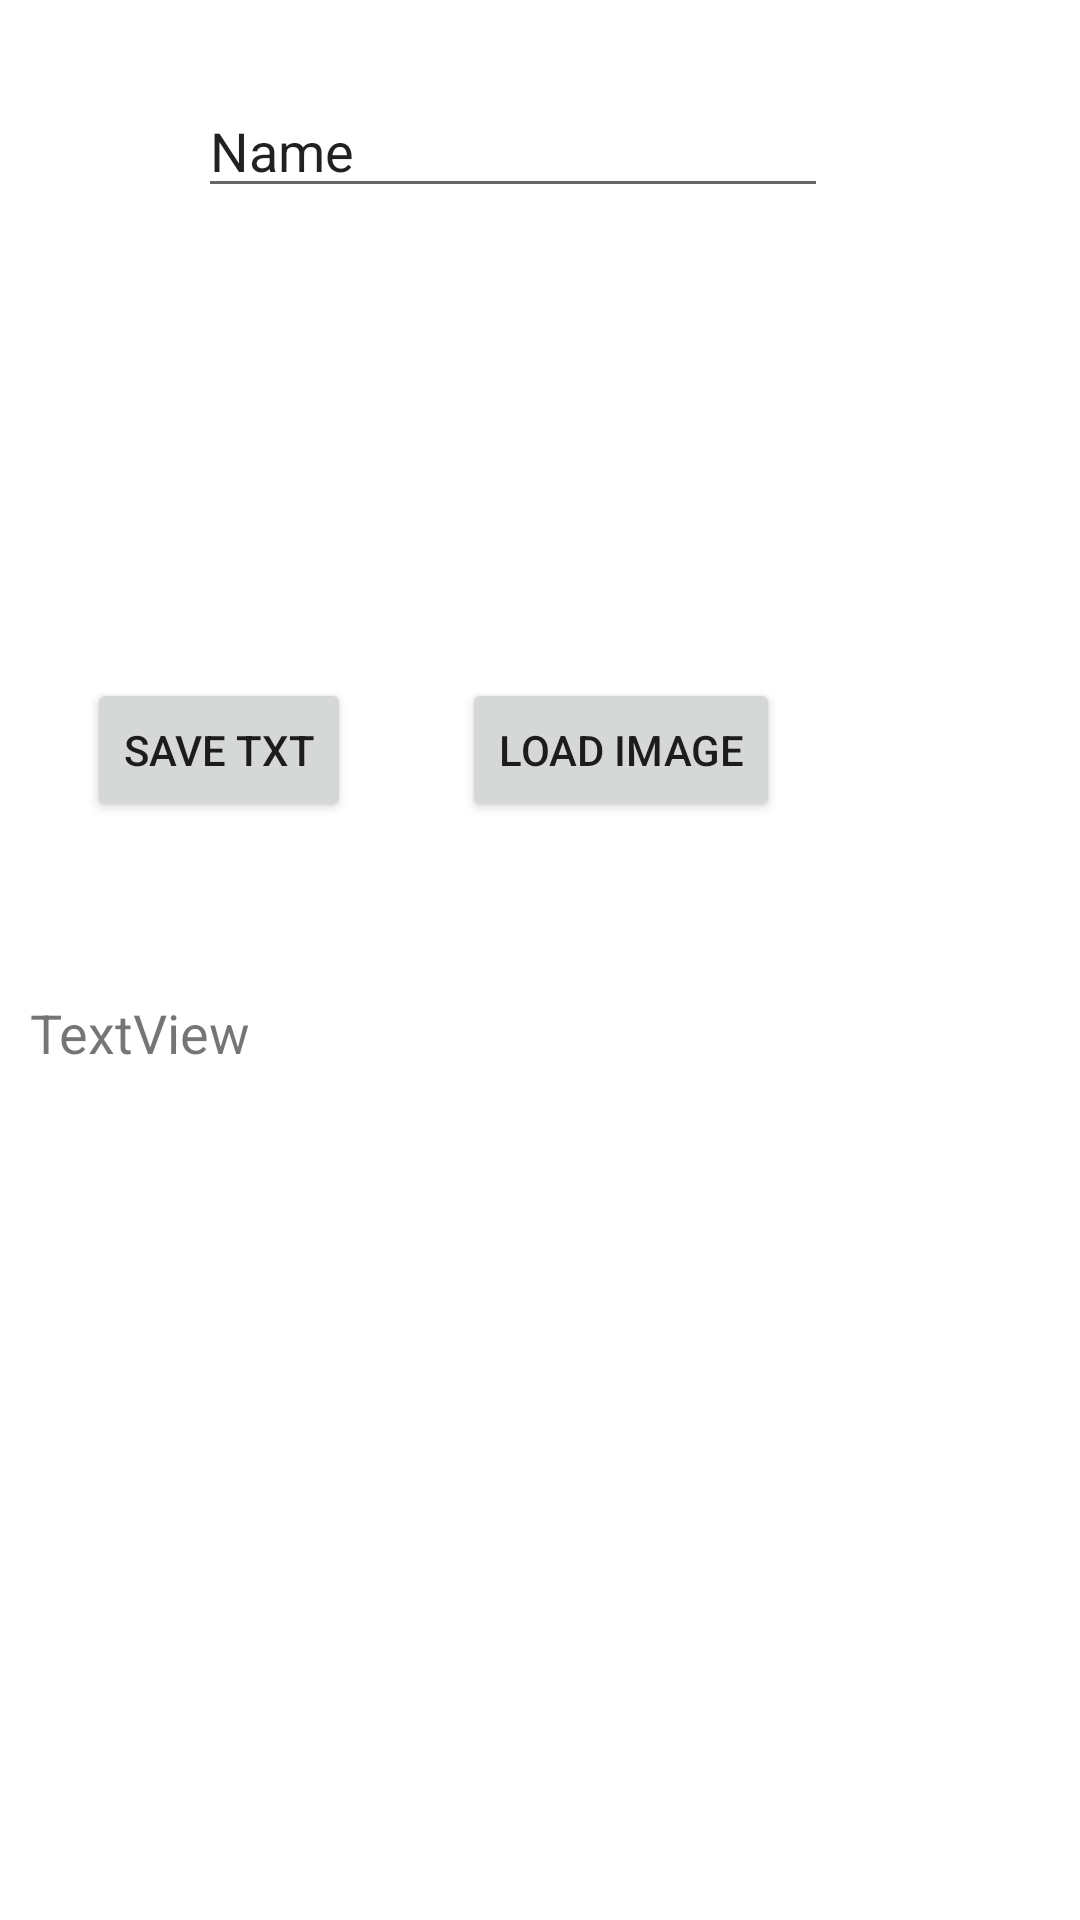

The Android layout XML behind this screen, and the referenced resources:
<!-- AndroidManifest.xml: application theme Theme.MyApplicationtextfoto -->
<!-- res/layout/activity_main3.xml -->
<?xml version="1.0" encoding="utf-8"?>
<androidx.constraintlayout.widget.ConstraintLayout xmlns:android="http://schemas.android.com/apk/res/android"
    xmlns:app="http://schemas.android.com/apk/res-auto"
    xmlns:tools="http://schemas.android.com/tools"
    android:layout_width="match_parent"
    android:layout_height="match_parent"
    tools:context=".MainActivity2">

    <ImageView
        android:id="@+id/imageView"
        android:layout_width="wrap_content"
        android:layout_height="wrap_content"
        android:layout_marginStart="121dp"
        android:layout_marginTop="129dp"
        app:layout_constraintStart_toStartOf="parent"
        app:layout_constraintTop_toTopOf="parent"
        tools:srcCompat="@tools:sample/avatars" />

    <Button
        android:id="@+id/button"
        android:layout_width="wrap_content"
        android:layout_height="wrap_content"
        android:layout_marginStart="29dp"
        android:layout_marginTop="97dp"
        android:text="save txt"
        app:layout_constraintStart_toStartOf="parent"
        app:layout_constraintTop_toBottomOf="@+id/imageView" />

    <Button
        android:id="@+id/button2"
        android:layout_width="wrap_content"
        android:layout_height="wrap_content"
        android:layout_marginStart="37dp"
        android:layout_marginTop="97dp"
        android:text="Load Image"
        app:layout_constraintStart_toEndOf="@+id/button"
        app:layout_constraintTop_toBottomOf="@+id/imageView" />


    <ScrollView
        android:id="@+id/srollView"
        android:layout_width="367dp"
        android:layout_height="279dp"
        android:layout_marginTop="14dp"
        app:layout_constraintTop_toBottomOf="@+id/button"
        tools:layout_editor_absoluteX="22dp">

        <TextView
            android:id="@+id/textView2"
            android:layout_width="match_parent"
            android:layout_height="wrap_content"
            android:layout_marginStart="10dp"
            android:layout_marginTop="44dp"
            android:autoSizeMaxTextSize="100sp"
            android:autoSizeMinTextSize="12sp"
            android:autoSizeStepGranularity="2sp"


            android:inputType="textMultiLine"
            android:scrollbars="vertical"
            android:text="TextView"
            android:textIsSelectable="true"
            android:textSize="18sp"
            app:autoSizeTextType="uniform" />
    </ScrollView>

    <EditText
        android:id="@+id/editTextName"
        android:layout_width="wrap_content"
        android:layout_height="wrap_content"
        android:layout_marginStart="66dp"
        android:layout_marginTop="26dp"
        android:layout_marginBottom="58dp"
        android:ems="10"
        android:inputType="textPersonName"
        android:text="Name"
        app:layout_constraintBottom_toTopOf="@+id/imageView"
        app:layout_constraintStart_toStartOf="parent"
        app:layout_constraintTop_toTopOf="parent" />
</androidx.constraintlayout.widget.ConstraintLayout>
<!-- resources referenced by this layout -->
<resources>
  <style name="Theme.MyApplicationtextfoto" parent="Theme.MaterialComponents.DayNight.DarkActionBar">
          
          <item name="colorPrimary">@color/purple_500</item>
          <item name="colorPrimaryVariant">@color/white</item>
          <item name="colorOnPrimary">@color/white</item>
          
          <item name="colorSecondary">@color/teal_200</item>
          <item name="colorSecondaryVariant">@color/teal_700</item>
          <item name="colorOnSecondary">@color/white</item>
          
          <item name="android:statusBarColor">?attr/colorPrimaryVariant</item>
          
      </style>
  <!-- not gathered from this repository: default colours our renderer supplied (Android Studio template values) -->
  <color name="purple_500">#FF6200EE</color>
  <color name="teal_200">#FF03DAC5</color>
  <color name="teal_700">#FF018786</color>
  <color name="white">#FFFFFFFF</color>
</resources>
